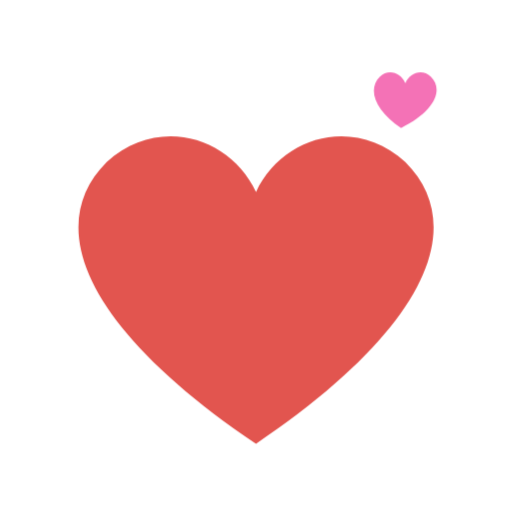
t = 0.00 s
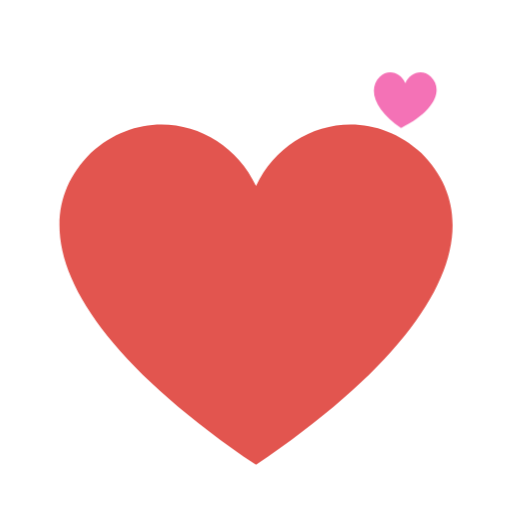
t = 0.18 s
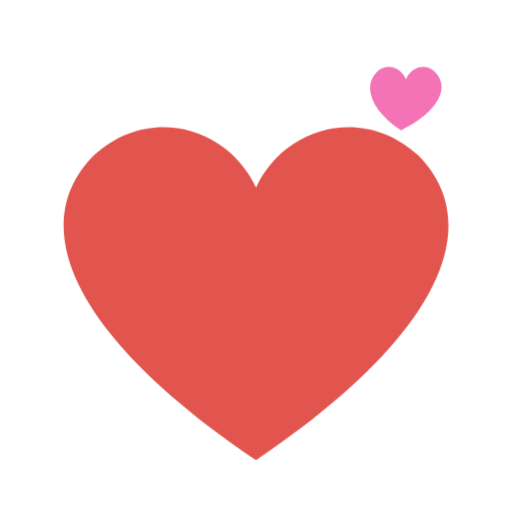
t = 0.41 s
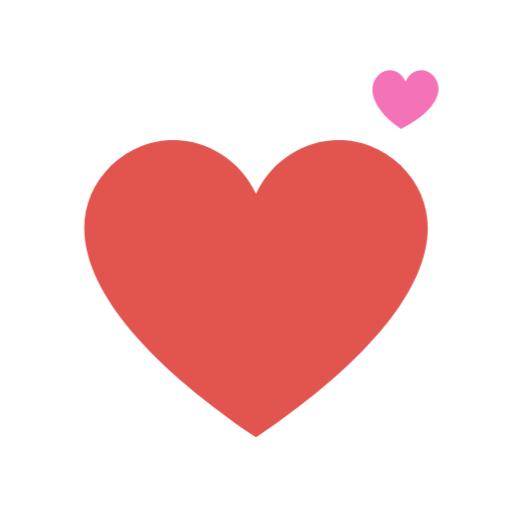
t = 0.61 s
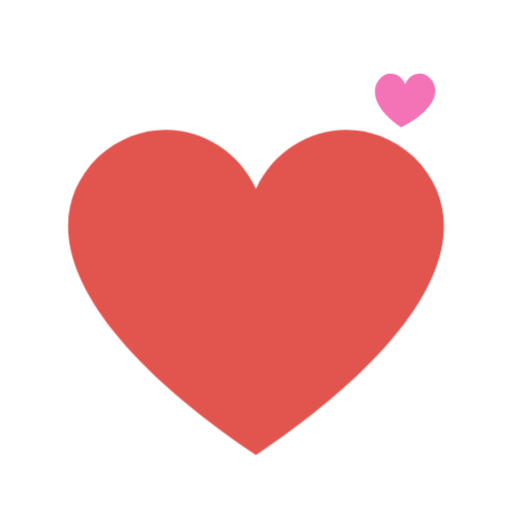
t = 0.78 s
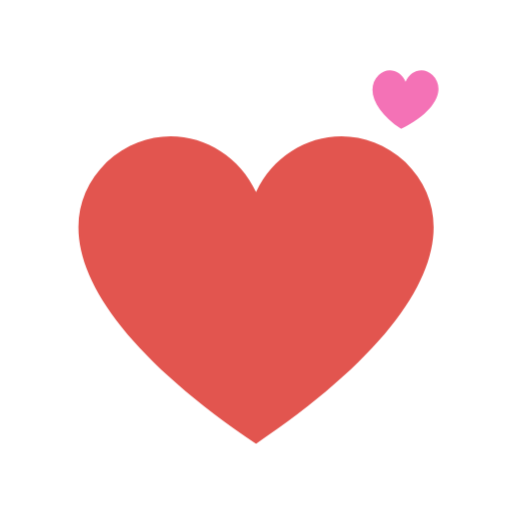
t = 0.99 s

The animated SVG that drew these frames (rendered in a browser with its animation timeline set to each time). Animation: 1 CSS @keyframes rule; one cycle of 1.18 s, repeats indefinitely.

<svg xmlns="http://www.w3.org/2000/svg" viewBox="0 0 120 120">
  <style>
    .beat { transform-origin: 60px 58px; animation: beat 1s ease-in-out infinite; }
    .beat.small { transform-origin: 94px 26px; animation-delay: .18s; }
    @keyframes beat {
      0%, 100% { transform: scale(1); }
      30% { transform: scale(1.16); }
      55% { transform: scale(.95); }
      75% { transform: scale(1.06); }
    }
  </style>
  <path class="beat" d="M60 104 C 20 77 10 53 25 38 C 37 27 54 32 60 45 C 66 32 83 27 95 38 C 110 53 100 77 60 104 Z" fill="#e2554f" />
  <path class="beat small" d="M94 30 C 88 26 86 21 89 18 C 91 16 94 17 95 19.5 C 96 17 99 16 101 18 C 104 21 102 26 94 30 Z" fill="#f472b6" />
</svg>
